Dataset: data (GitHub, wuyinwuxian/Neural_Networks_froth_flotation). Classes: high, low, medium.

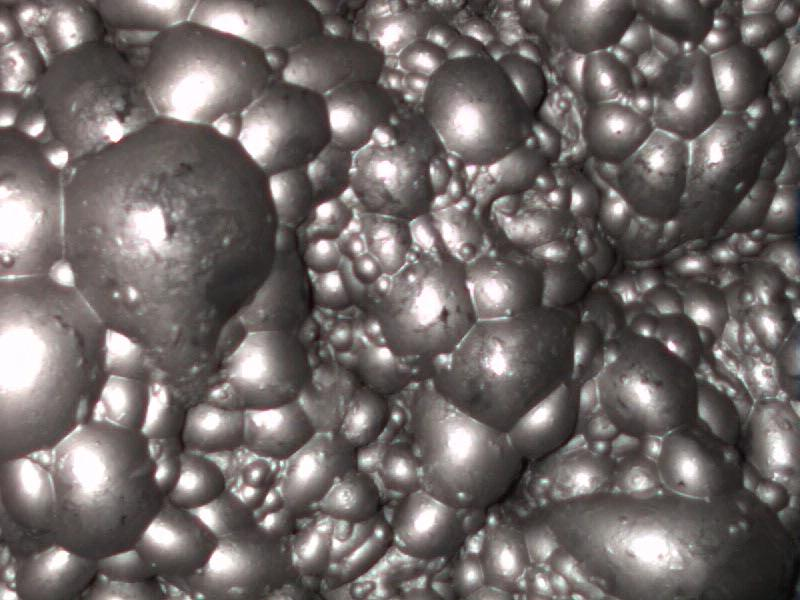
Label: medium

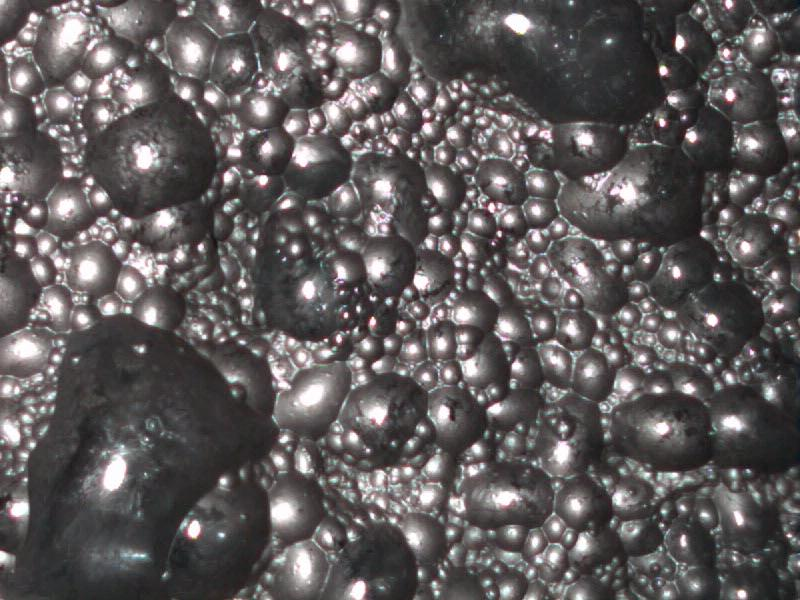
Label: low

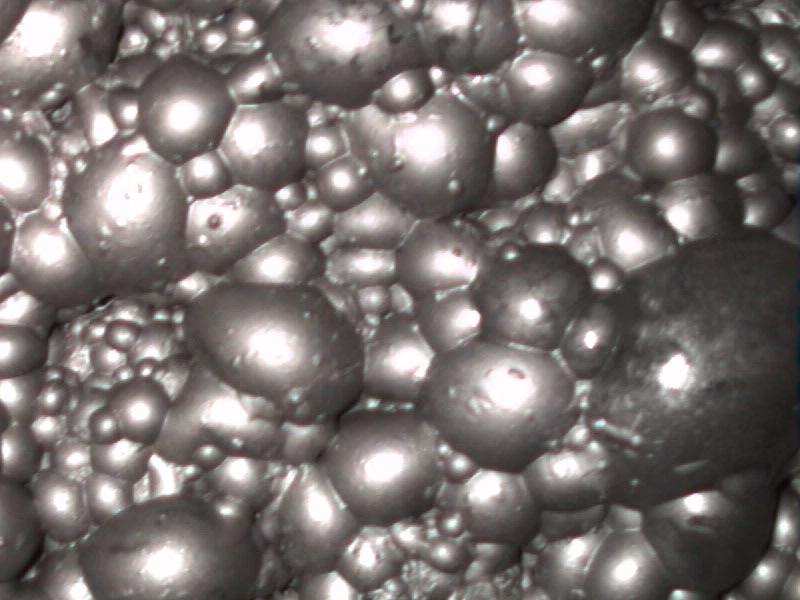
Label: medium

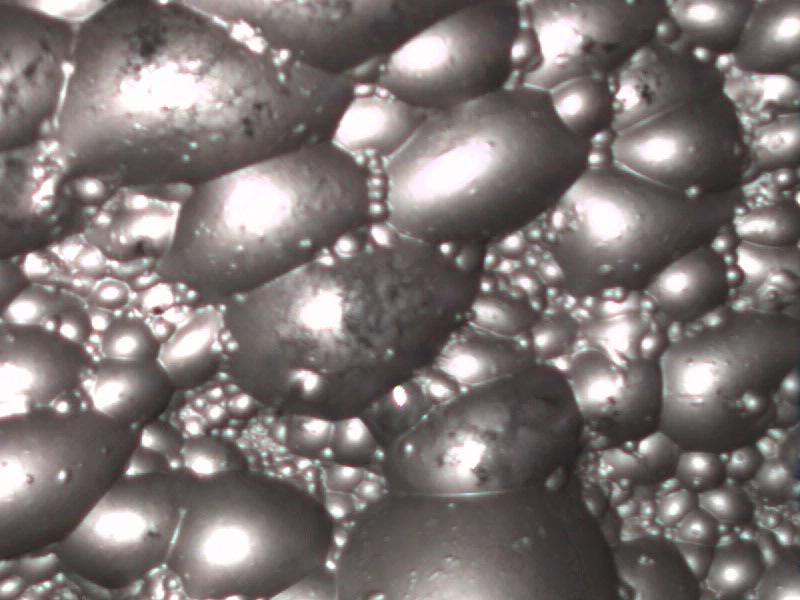
Label: high

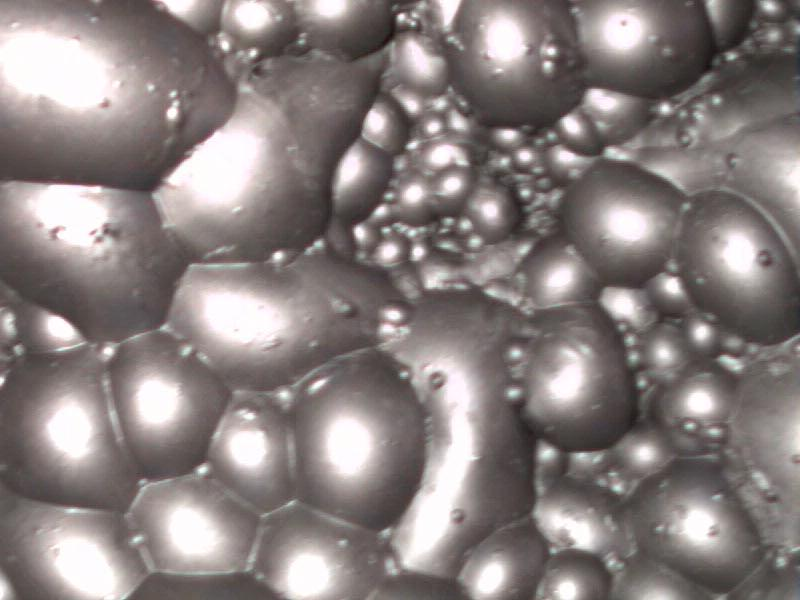
Label: high

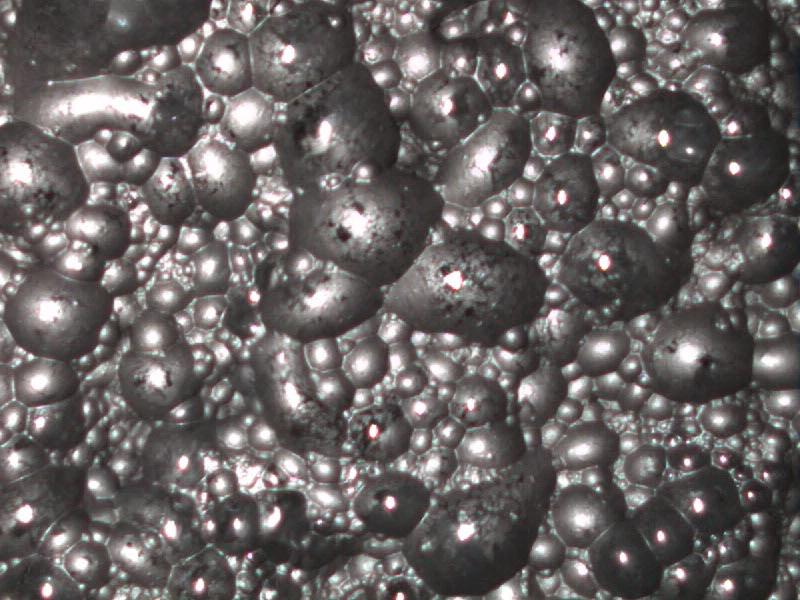
Label: low
